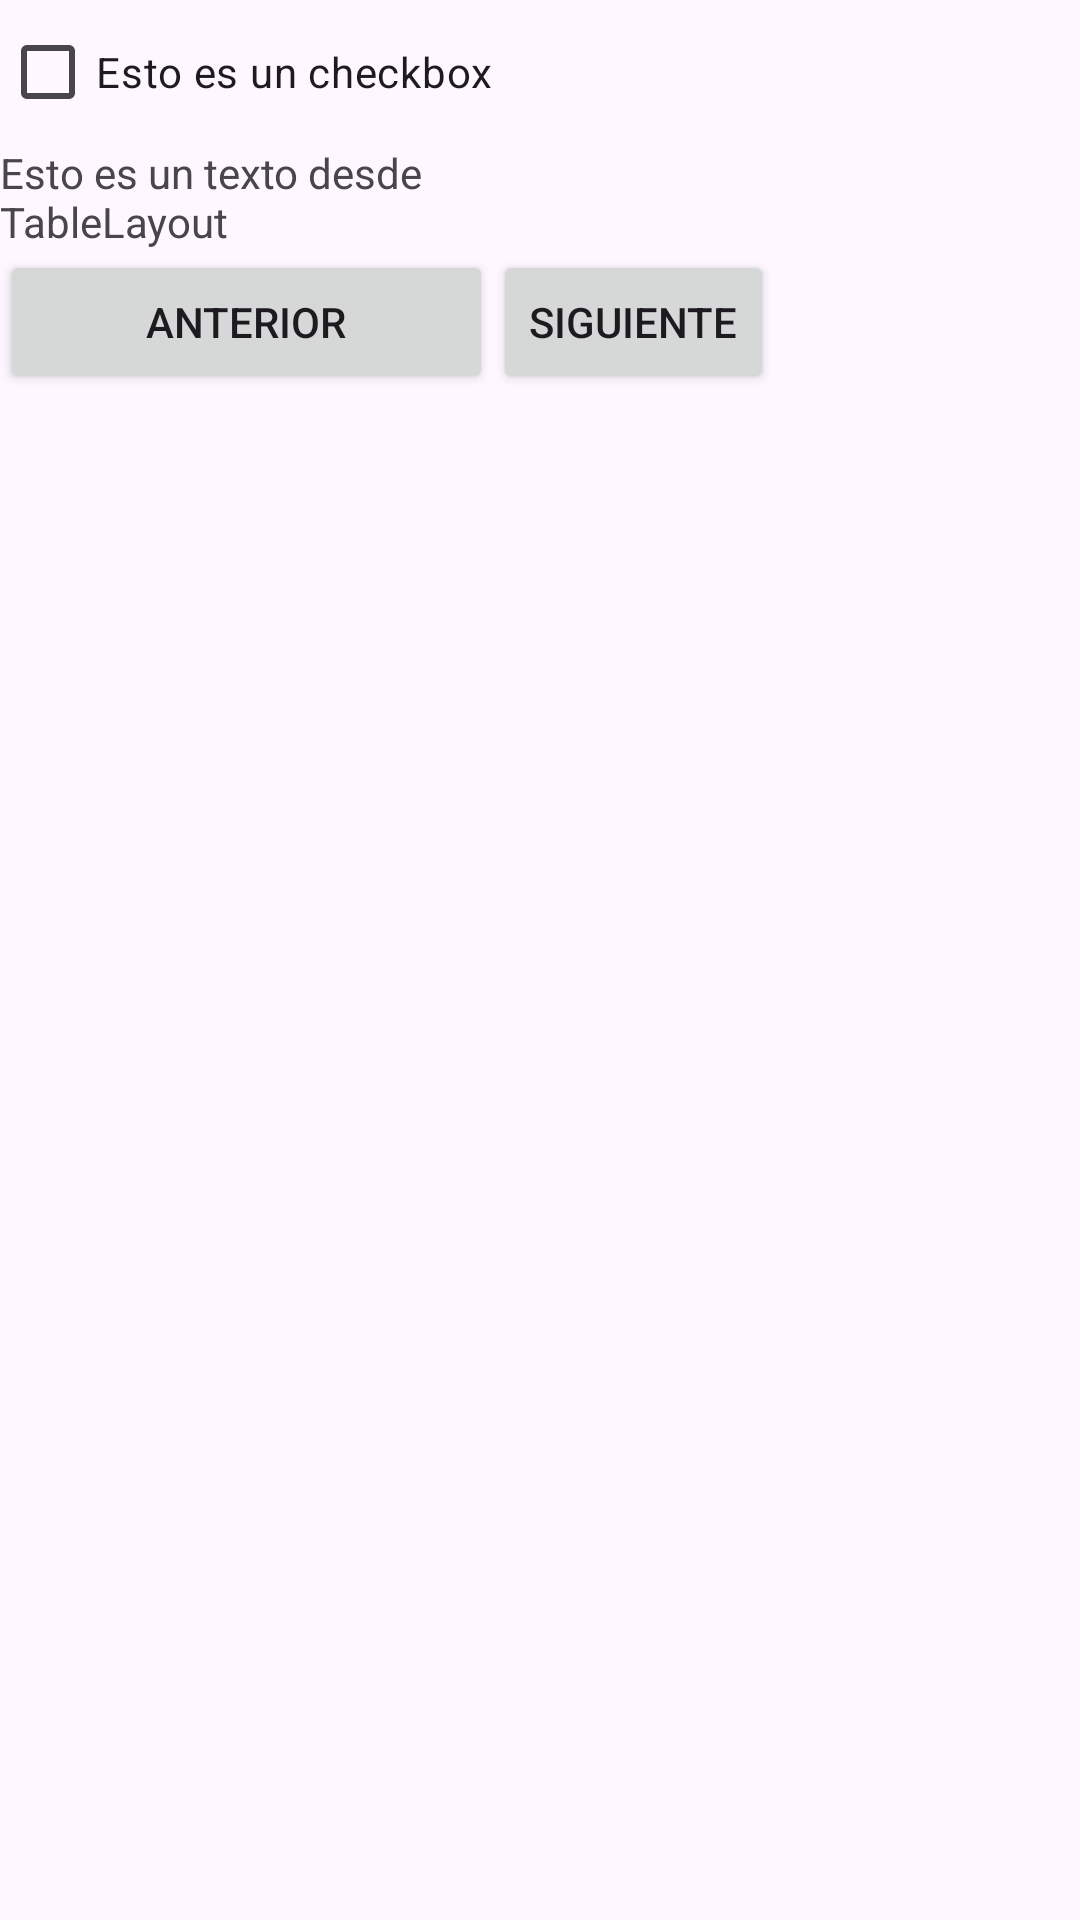

Write the Android layout XML for this screen, with the resource values it uses.
<!-- AndroidManifest.xml: application theme Theme.ActividadLayoutGestos -->
<!-- res/layout/activity_table_layout.xml -->
<?xml version="1.0" encoding="utf-8"?>
<TableLayout xmlns:android="http://schemas.android.com/apk/res/android"
    android:layout_width="fill_parent"
    android:layout_height="fill_parent"
    android:orientation="vertical">
    <TableRow>
        <CheckBox
            android:layout_width="wrap_content"
            android:layout_height="wrap_content"
            android:text="@string/checkbox"
            android:layout_column="1"/>
    </TableRow>
    <TableRow>
        <TextView
            android:layout_width="wrap_content"
            android:layout_height="wrap_content"
            android:layout_span="2"
            android:text="@string/strTable" />
    </TableRow>
    <TableRow>
        <Button
            android:id="@+id/btn06"
            android:layout_width="wrap_content"
            android:layout_height="wrap_content"
            android:text="@string/btn_prev"
            android:layout_column="1"/>
        <Button
            android:id="@+id/btn07"
            android:layout_width="wrap_content"
            android:layout_height="wrap_content"
            android:text="@string/btn_next"
            android:layout_column="2"/>
    </TableRow>

</TableLayout>
<!-- resources referenced by this layout -->
<resources>
  <string name="btn_next">Siguiente</string>
  <string name="btn_prev">Anterior</string>
  <string name="checkbox">Esto es un checkbox</string>
  <string name="strTable">Esto es un texto desde TableLayout</string>
  <style name="Theme.ActividadLayoutGestos" parent="Base.Theme.ActividadLayoutGestos" />
  <style name="Base.Theme.ActividadLayoutGestos" parent="Theme.Material3.DayNight.NoActionBar">
          
          
      </style>
</resources>
